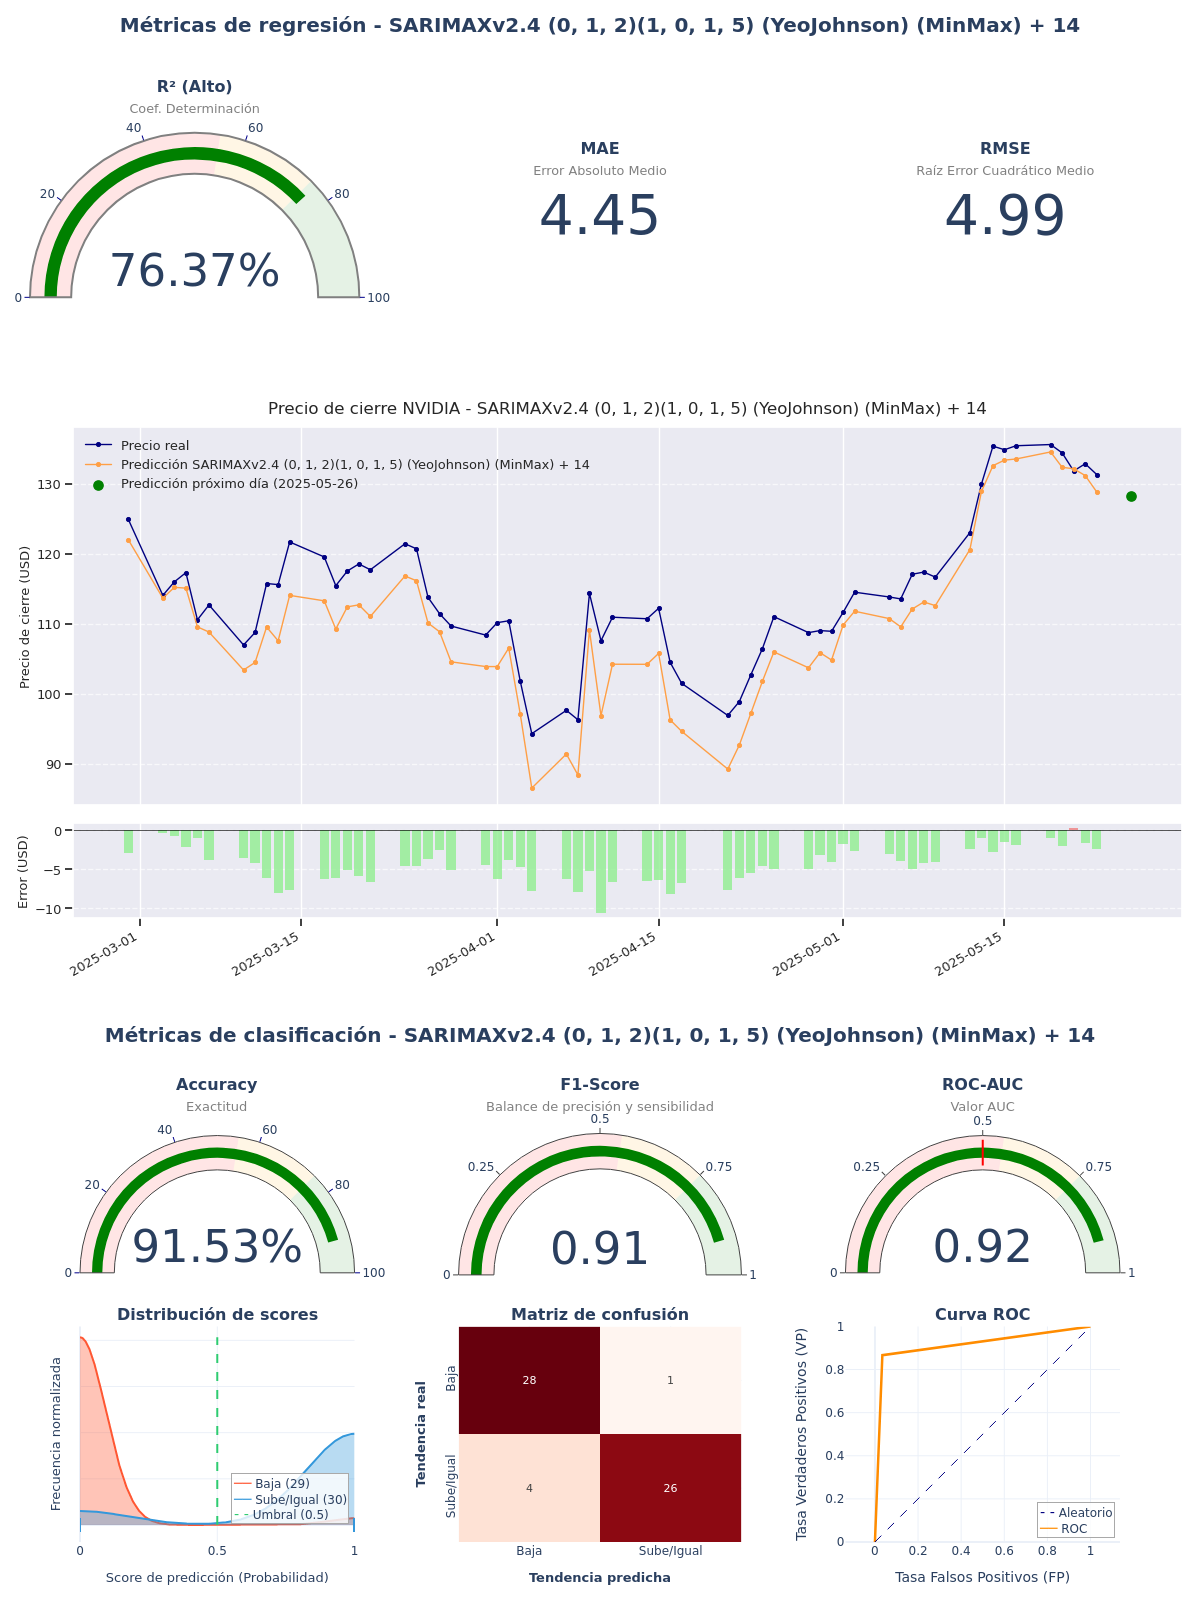

Values plotted in this chart, from the file beside it:
model_title; model_hash; r2; mae; rmse; accuracy; f1_score; roc_auc; irb_regr; irb_clas; irb_total
SARIMAXv2.4 (0, 1, 2)(1, 0, 1, 5) (YeoJo…; 95322908; 0,7637; 4,4452; 4,9855; 0,9153; 0,9123; 0,9161; 0,8662; 1,7418; 1,3477
